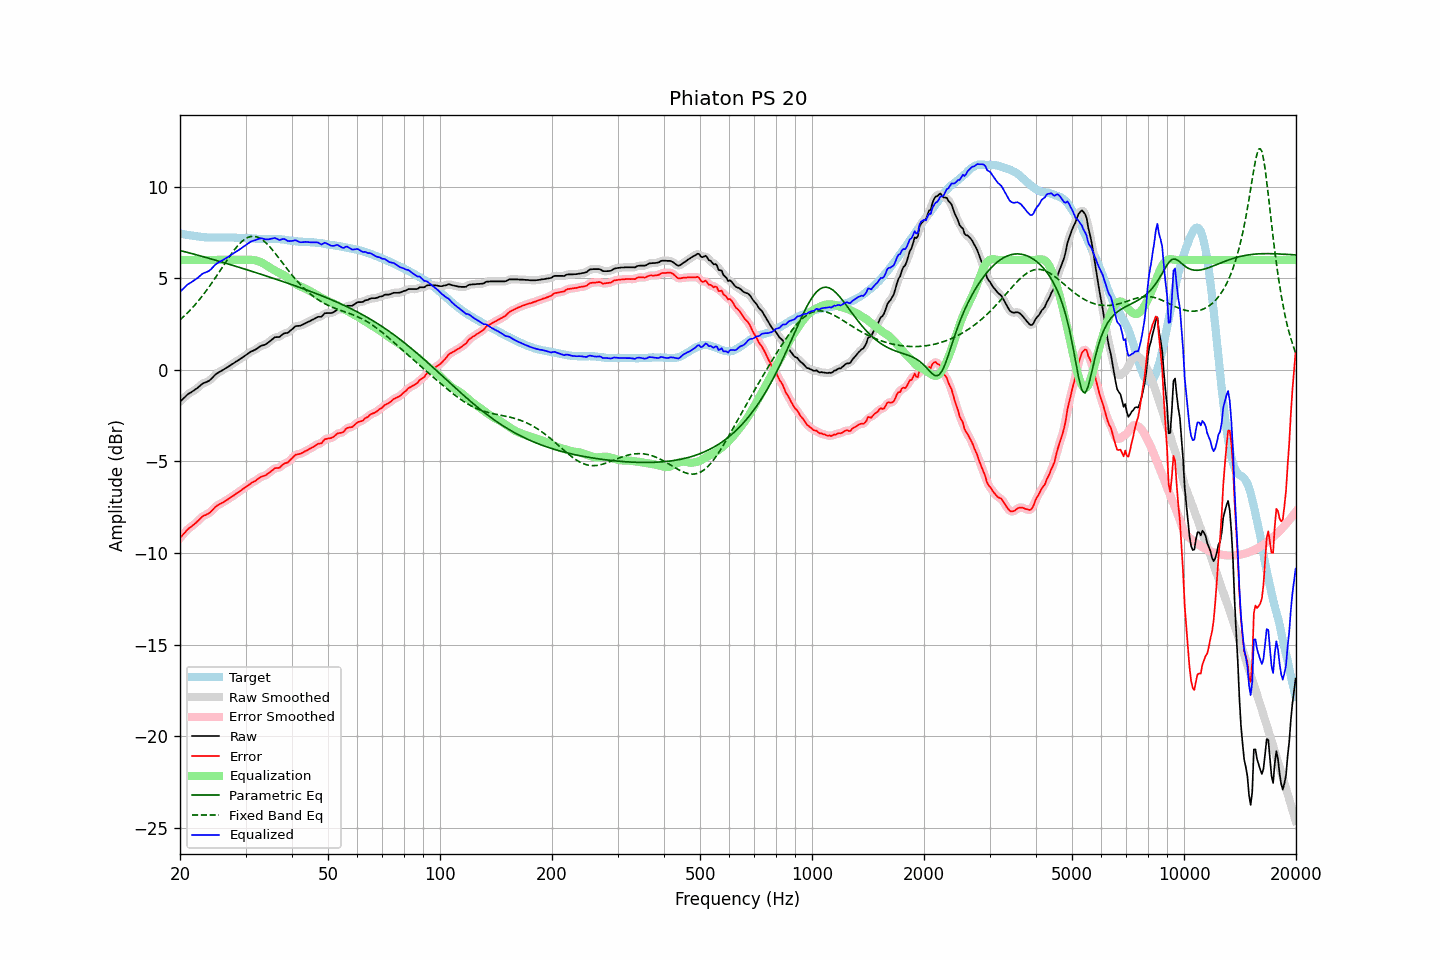

Source data for this figure (header and first rows):
frequency, raw, error, smoothed, error_smoothed, equalization, parametric_eq, fixed_band_eq, equalized_raw, equalized_smoothed, target
20.00, -1.73, -9.18, -1.74, -9.18, 6.00, 6.52, 2.73, 4.27, 4.26, 7.45
20.20, -1.65, -9.08, -1.65, -9.08, 6.00, 6.49, 2.81, 4.35, 4.35, 7.43
20.40, -1.57, -8.98, -1.57, -8.98, 6.00, 6.47, 2.89, 4.43, 4.43, 7.41
20.61, -1.49, -8.89, -1.48, -8.88, 6.00, 6.45, 2.97, 4.51, 4.52, 7.40
20.81, -1.40, -8.78, -1.40, -8.78, 6.00, 6.43, 3.05, 4.60, 4.60, 7.38
21.02, -1.32, -8.69, -1.33, -8.69, 6.00, 6.40, 3.14, 4.68, 4.67, 7.37
21.23, -1.27, -8.62, -1.27, -8.62, 6.00, 6.38, 3.23, 4.73, 4.73, 7.35
21.44, -1.22, -8.56, -1.22, -8.55, 6.00, 6.36, 3.32, 4.78, 4.78, 7.34
21.66, -1.16, -8.49, -1.17, -8.49, 6.00, 6.33, 3.42, 4.84, 4.83, 7.33
21.87, -1.11, -8.41, -1.11, -8.42, 6.00, 6.31, 3.52, 4.89, 4.89, 7.30
22.09, -1.05, -8.34, -1.05, -8.34, 6.00, 6.29, 3.62, 4.95, 4.95, 7.29
22.31, -0.98, -8.26, -0.98, -8.26, 6.00, 6.26, 3.72, 5.02, 5.02, 7.28
22.54, -0.90, -8.17, -0.90, -8.17, 6.00, 6.24, 3.83, 5.10, 5.10, 7.27
22.76, -0.83, -8.09, -0.83, -8.09, 6.00, 6.21, 3.94, 5.17, 5.17, 7.26
22.99, -0.75, -8.00, -0.76, -8.01, 6.00, 6.19, 4.05, 5.25, 5.24, 7.25
23.22, -0.71, -7.95, -0.71, -7.96, 6.00, 6.16, 4.16, 5.29, 5.29, 7.24
23.45, -0.68, -7.92, -0.68, -7.91, 6.00, 6.14, 4.28, 5.32, 5.32, 7.24
23.69, -0.64, -7.87, -0.64, -7.87, 6.00, 6.11, 4.40, 5.36, 5.36, 7.23
23.92, -0.60, -7.83, -0.59, -7.82, 6.00, 6.09, 4.52, 5.40, 5.41, 7.23
24.16, -0.53, -7.76, -0.53, -7.75, 6.00, 6.06, 4.65, 5.47, 5.47, 7.23
24.40, -0.44, -7.67, -0.44, -7.67, 6.00, 6.04, 4.77, 5.56, 5.56, 7.23
24.65, -0.35, -7.58, -0.35, -7.57, 6.00, 6.01, 4.90, 5.65, 5.65, 7.23
24.89, -0.26, -7.48, -0.26, -7.49, 6.00, 5.99, 5.03, 5.74, 5.74, 7.22
25.14, -0.19, -7.41, -0.19, -7.42, 6.00, 5.96, 5.16, 5.81, 5.81, 7.22
25.39, -0.14, -7.36, -0.14, -7.36, 6.00, 5.94, 5.29, 5.86, 5.86, 7.22
25.65, -0.09, -7.31, -0.09, -7.31, 6.00, 5.91, 5.43, 5.91, 5.91, 7.22
25.91, -0.04, -7.27, -0.04, -7.27, 6.00, 5.89, 5.56, 5.96, 5.96, 7.23
26.16, 0.01, -7.22, 0.01, -7.22, 6.00, 5.86, 5.69, 6.01, 6.01, 7.23
26.43, 0.07, -7.16, 0.06, -7.16, 6.00, 5.83, 5.83, 6.07, 6.06, 7.23
26.69, 0.12, -7.11, 0.12, -7.11, 6.00, 5.81, 5.96, 6.12, 6.12, 7.23
26.96, 0.17, -7.06, 0.17, -7.05, 6.00, 5.78, 6.09, 6.17, 6.17, 7.23
27.23, 0.23, -7.00, 0.23, -7.00, 6.00, 5.75, 6.21, 6.23, 6.23, 7.22
27.50, 0.29, -6.93, 0.28, -6.94, 6.00, 5.73, 6.34, 6.29, 6.28, 7.22
27.77, 0.34, -6.88, 0.34, -6.88, 6.00, 5.70, 6.46, 6.34, 6.34, 7.22
28.05, 0.40, -6.82, 0.40, -6.82, 6.00, 5.67, 6.57, 6.40, 6.40, 7.22
28.33, 0.46, -6.75, 0.46, -6.76, 6.00, 5.65, 6.68, 6.46, 6.46, 7.21
28.62, 0.51, -6.70, 0.51, -6.70, 6.00, 5.62, 6.79, 6.51, 6.51, 7.21
28.90, 0.57, -6.64, 0.57, -6.63, 6.00, 5.59, 6.88, 6.57, 6.57, 7.21
29.19, 0.63, -6.57, 0.63, -6.58, 6.00, 5.56, 6.97, 6.63, 6.63, 7.20
29.48, 0.69, -6.51, 0.69, -6.51, 6.00, 5.54, 7.05, 6.69, 6.69, 7.20
29.78, 0.75, -6.45, 0.75, -6.45, 6.00, 5.51, 7.12, 6.75, 6.75, 7.20
30.08, 0.81, -6.39, 0.81, -6.39, 6.00, 5.48, 7.17, 6.81, 6.81, 7.20
30.38, 0.87, -6.33, 0.87, -6.32, 6.01, 5.45, 7.22, 6.87, 6.88, 7.20
30.68, 0.93, -6.26, 0.93, -6.26, 6.01, 5.43, 7.25, 6.94, 6.94, 7.18
30.99, 0.99, -6.19, 0.98, -6.20, 6.01, 5.40, 7.28, 7.00, 6.99, 7.18
31.30, 1.03, -6.14, 1.03, -6.15, 6.00, 5.37, 7.29, 7.03, 7.03, 7.17
31.61, 1.07, -6.10, 1.07, -6.10, 5.99, 5.34, 7.29, 7.06, 7.06, 7.17
31.93, 1.11, -6.06, 1.11, -6.05, 5.97, 5.31, 7.28, 7.08, 7.09, 7.17
32.24, 1.17, -5.98, 1.17, -5.99, 5.95, 5.29, 7.25, 7.12, 7.12, 7.15
32.57, 1.23, -5.92, 1.23, -5.92, 5.92, 5.26, 7.21, 7.15, 7.15, 7.15
32.89, 1.29, -5.86, 1.28, -5.86, 5.89, 5.23, 7.17, 7.18, 7.17, 7.15
33.22, 1.33, -5.82, 1.32, -5.82, 5.85, 5.20, 7.11, 7.18, 7.17, 7.15
33.55, 1.35, -5.79, 1.35, -5.79, 5.80, 5.17, 7.05, 7.15, 7.15, 7.14
33.89, 1.38, -5.77, 1.39, -5.76, 5.74, 5.14, 6.97, 7.12, 7.13, 7.15
34.23, 1.44, -5.71, 1.44, -5.71, 5.68, 5.11, 6.89, 7.12, 7.12, 7.15
34.57, 1.50, -5.64, 1.50, -5.65, 5.63, 5.09, 6.80, 7.13, 7.13, 7.14
34.92, 1.57, -5.58, 1.57, -5.58, 5.58, 5.06, 6.70, 7.14, 7.14, 7.15
35.27, 1.64, -5.51, 1.64, -5.51, 5.53, 5.03, 6.60, 7.16, 7.17, 7.15
35.62, 1.71, -5.44, 1.71, -5.44, 5.47, 5.00, 6.49, 7.18, 7.19, 7.15
35.97, 1.78, -5.37, 1.76, -5.39, 5.42, 4.97, 6.38, 7.20, 7.18, 7.15
... 635 more rows
